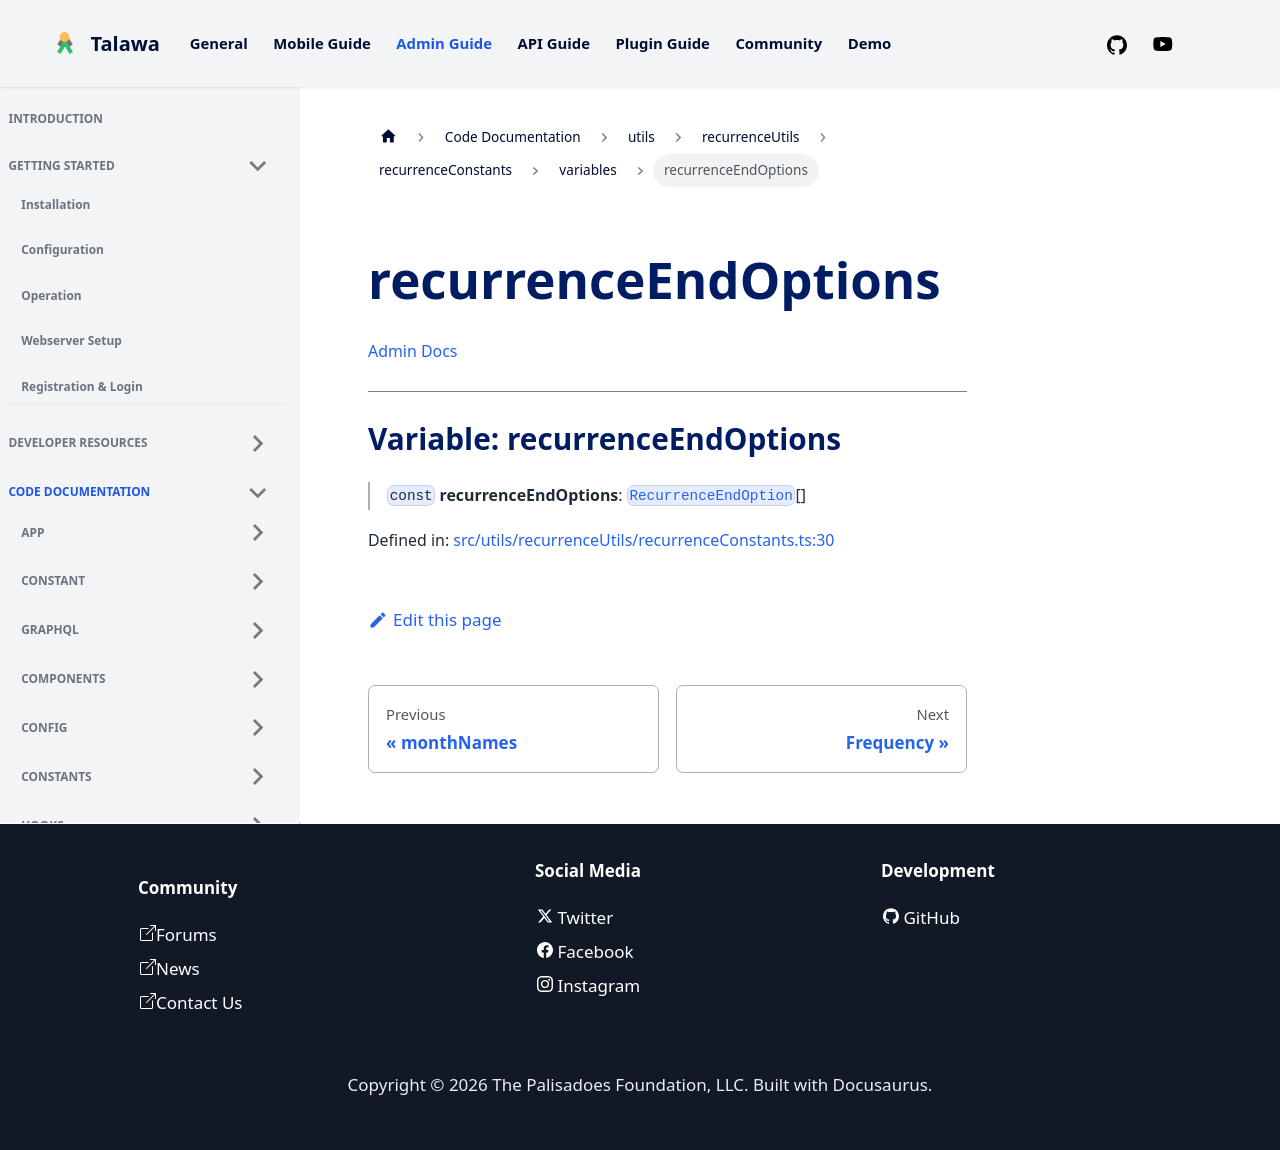

repository: PalisadoesFoundation/talawa-admin · page: docs/auto-docs/utils/recurrenceUtils/recurrenceConstants/variables/recurrenceEndOptions/index.html · generator: docusaurus

[Admin Docs](/)

***

# Variable: recurrenceEndOptions

> `const` **recurrenceEndOptions**: [`RecurrenceEndOption`](../../recurrenceTypes/enumerations/RecurrenceEndOption.md)[]

Defined in: [src/utils/recurrenceUtils/recurrenceConstants.ts:30](https://github.com/PalisadoesFoundation/talawa-admin/blob/main/src/utils/recurrenceUtils/recurrenceConstants.ts#L30)
